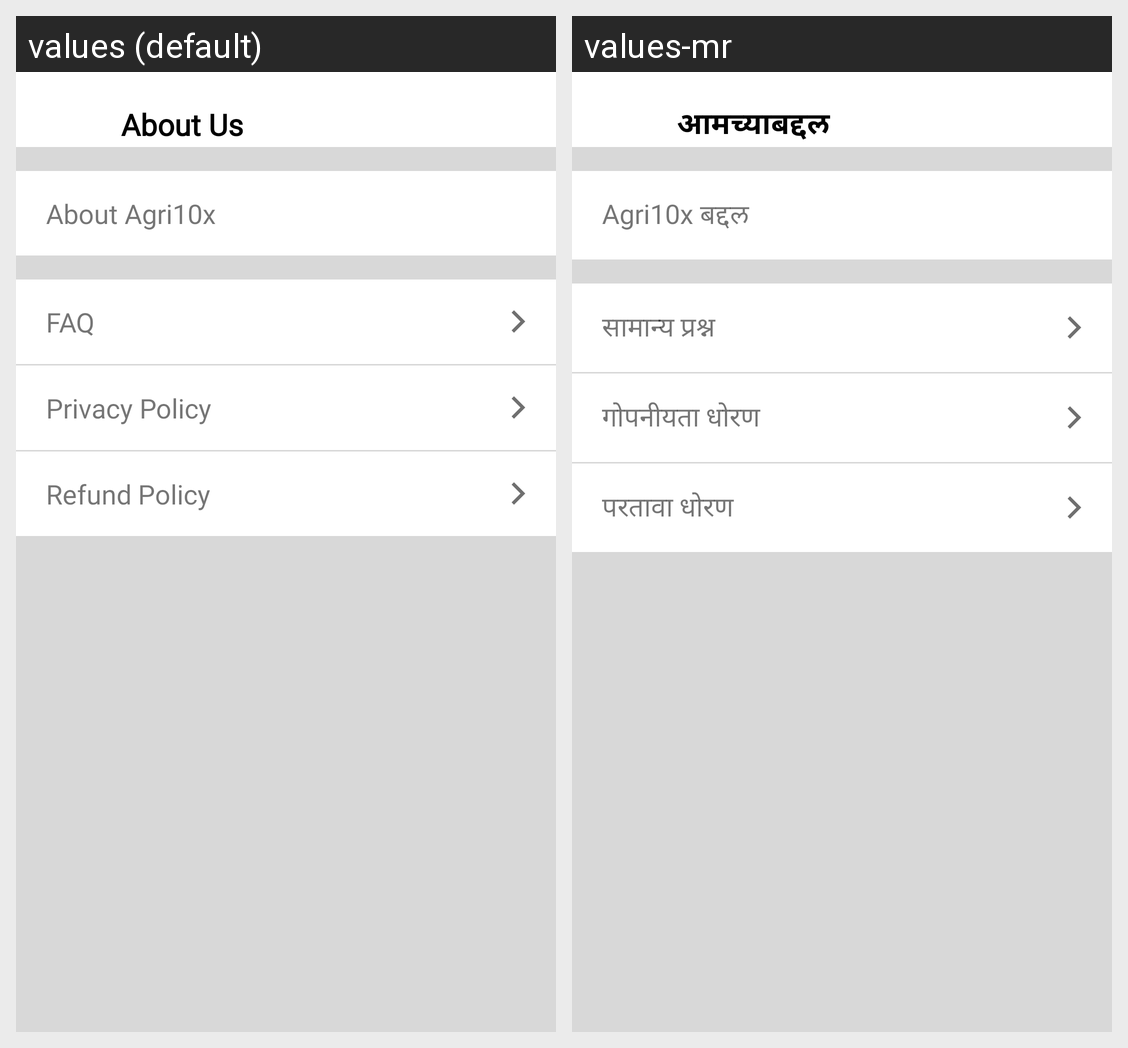

For this localized Android screen grid, give each drawn string resource with its value in every locale shown.
Android screen res/layout/fragment_about_us_menu_layout.xml rendered under 2 locales, left to right: values (default), values-mr. Device: Nexus 5 (rendered at 1080×1920; each locale shown at half size, 540×960, under a caption strip naming it); theme Theme.EAgri10x.
Strings drawn on this screen, with the default value and each locale's value (text and hints the layout hard-codes, and strings that could not be matched under every locale, appear in the picture but are not listed):

menu_about_us
  values: About Us
  values-mr: आमच्याबद्दल

tv_about_agri10x
  values: About Agri10x
  values-mr: Agri10x बद्दल

tv_faq
  values: FAQ
  values-mr: सामान्य प्रश्न

tv_privacy_policy
  values: Privacy Policy
  values-mr: गोपनीयता धोरण

tv_refund_policy
  values: Refund Policy
  values-mr: परतावा धोरण
